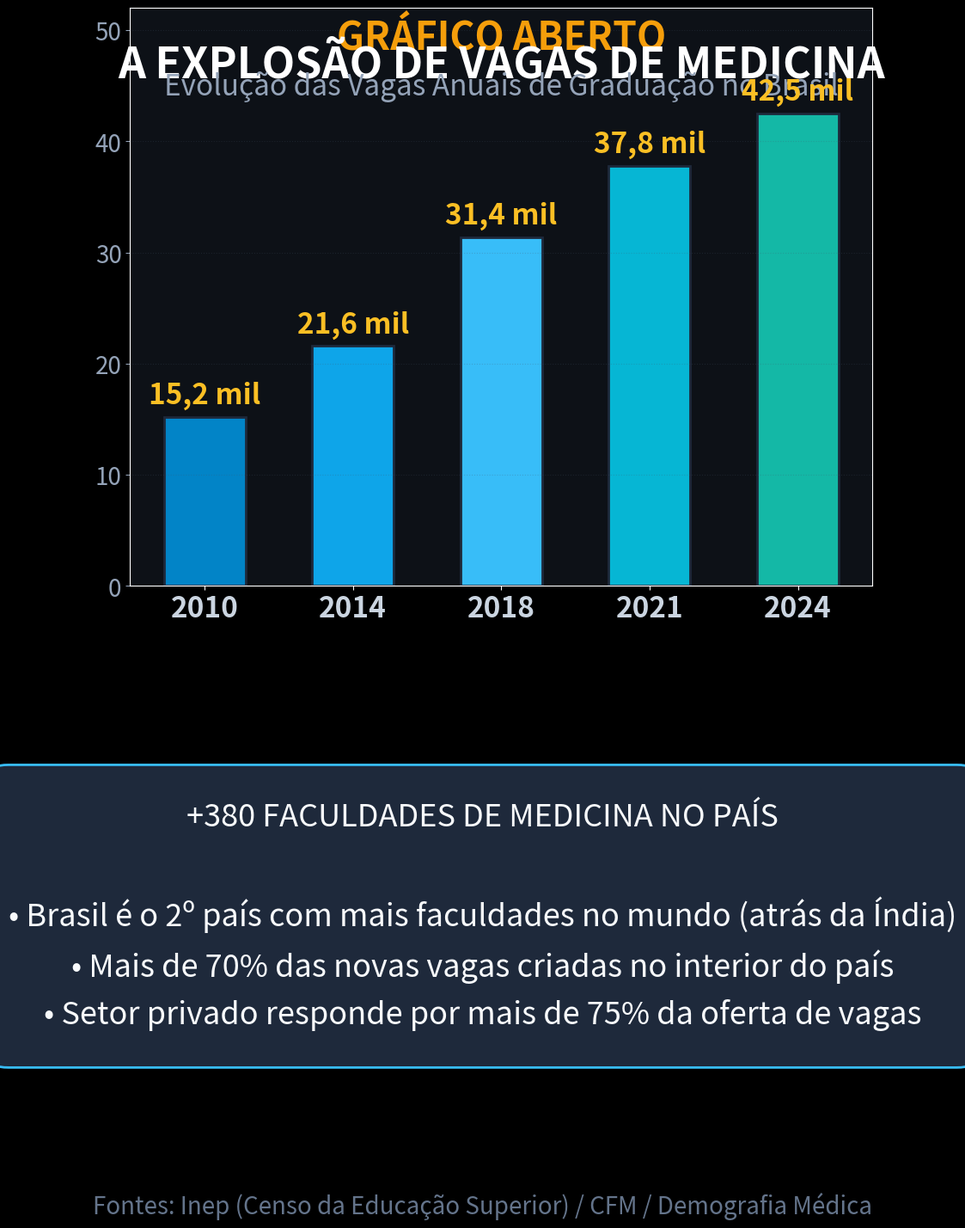

Reproduce this figure in Python. (Note: this script raises an exception after producing the figure.)
import matplotlib.pyplot as plt
import numpy as np

plt.style.use('dark_background')
fig, ax = plt.subplots(figsize=(10.8, 19.2), dpi=100)
fig.patch.set_facecolor('#0d1117')
ax.set_facecolor('#0d1117')

# Cabeçalho
ax.text(0.5, 0.93, "GRÁFICO ABERTO", color='#f59e0b', fontsize=32, fontweight='bold', ha='center', transform=ax.transAxes)
ax.text(0.5, 0.88, "A EXPLOSÃO DE VAGAS DE MEDICINA", color='#ffffff', fontsize=36, fontweight='bold', ha='center', transform=ax.transAxes)
ax.text(0.5, 0.85, "Evolução das Vagas Anuais de Graduação no Brasil", color='#94a3b8', fontsize=24, ha='center', transform=ax.transAxes)

# Dados Inep / Censo da Educação Superior / CFM
anos = [2010, 2014, 2018, 2021, 2024]
vagas = [15.2, 21.6, 31.4, 37.8, 42.5] # mil vagas

# Plot em barras verticais estilizadas
x_pos = np.arange(len(anos))
bars = ax.bar(x_pos, vagas, color=['#0284c7', '#0ea5e9', '#38bdf8', '#06b6d4', '#14b8a6'], width=0.55, edgecolor='#1e293b', linewidth=2)

ax.set_ylim(0, 52)
ax.set_xticks(x_pos)
ax.set_xticklabels([str(a) for a in anos], color='#cbd5e1', fontsize=24, fontweight='bold')
ax.tick_params(axis='y', colors='#94a3b8', labelsize=20)
ax.grid(True, axis='y', linestyle=':', alpha=0.25, color='#475569')

# Rótulos nas barras
for bar, val in zip(bars, vagas):
    y = bar.get_height()
    ax.text(bar.get_x() + bar.get_width()/2, y + 1.2, f"{val:.1f} mil".replace('.', ','), color='#fbbf24', fontsize=24, fontweight='bold', ha='center')

# Posição dos eixos no layout vertical
ax.set_position([0.12, 0.46, 0.80, 0.35])

# Bloco de destaque analítico
highlight_box = dict(boxstyle='round,pad=1.2', facecolor='#1e293b', edgecolor='#38bdf8', linewidth=2)
fig.text(0.5, 0.26, 
        "+380 FACULDADES DE MEDICINA NO PAÍS\n\n"
        "• Brasil é o 2º país com mais faculdades no mundo (atrás da Índia)\n"
        "• Mais de 70% das novas vagas criadas no interior do país\n"
        "• Setor privado responde por mais de 75% da oferta de vagas", 
        color='#f8fafc', fontsize=26, ha='center', va='center', bbox=highlight_box, linespacing=1.6)

# Fonte
fig.text(0.5, 0.08, "Fontes: Inep (Censo da Educação Superior) / CFM / Demografia Médica", color='#64748b', fontsize=20, ha='center')

plt.savefig('videos/SHORT-205/assets/scene2.png', dpi=100, facecolor=fig.get_facecolor(), edgecolor='none')
plt.close()
print("scene2.png gerada com sucesso!")
